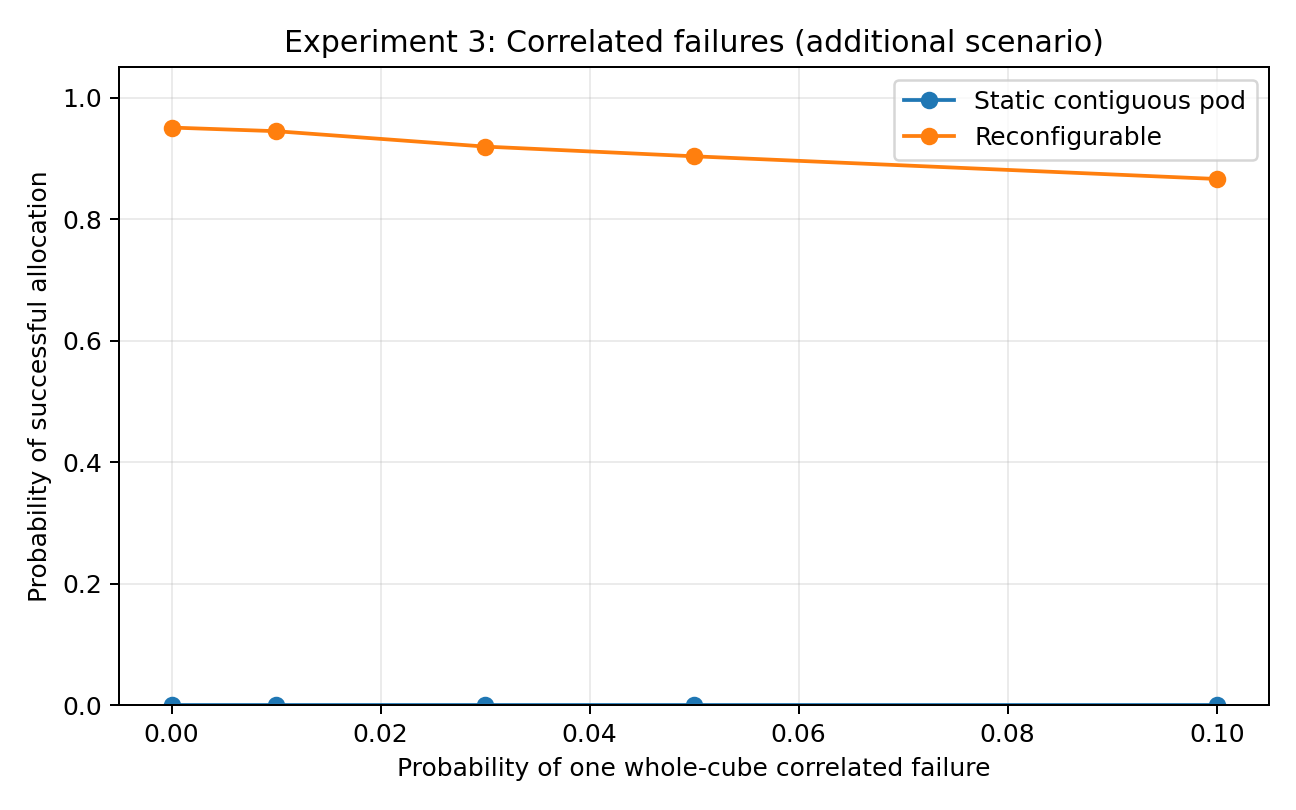

Data behind this chart, as committed beside it:
correlated_failure_probability, static, reconfigurable
0.0, 0.0, 0.9507
0.01, 0.0, 0.9447
0.03, 0.0, 0.9193
0.05, 0.0, 0.9033
0.1, 0.0, 0.866
